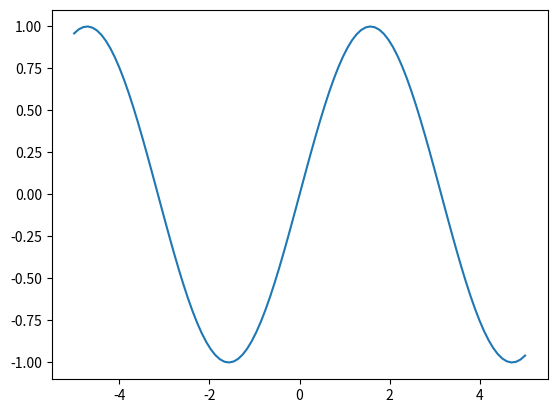

This chart was generated by the following Python code:
# import re

# text = "Det var en gång en katt som tog på sig en hatt."

# match_list = re.findall(r".att", text) # ?=att, *.att, osv


# print(match_list)

# #I terminal: "grep .att text"

# for x in match_list:
#     match x:
#         case "katt":
#             print("Cat")
#         case "hatt":
#             print("Hat")




# while True:
#     try:
#         age = input("Ange din ålder")
#         age = float(age)
#         if not 0 <= age <= 125:
#             raise ValueError("Åldern måste vara mellan 0 och 125")
#         print(f"Du är {age} år gammal")
#         break
#     except ValueError as err:
#         print(f"Error {err}")


import numpy as np
import matplotlib.pyplot as plt

x = np.linspace(-5, 5, 100)

f = np.sin(x)

plt.figure(dpi = 100)
plt.plot(x, f)

plt.show()

